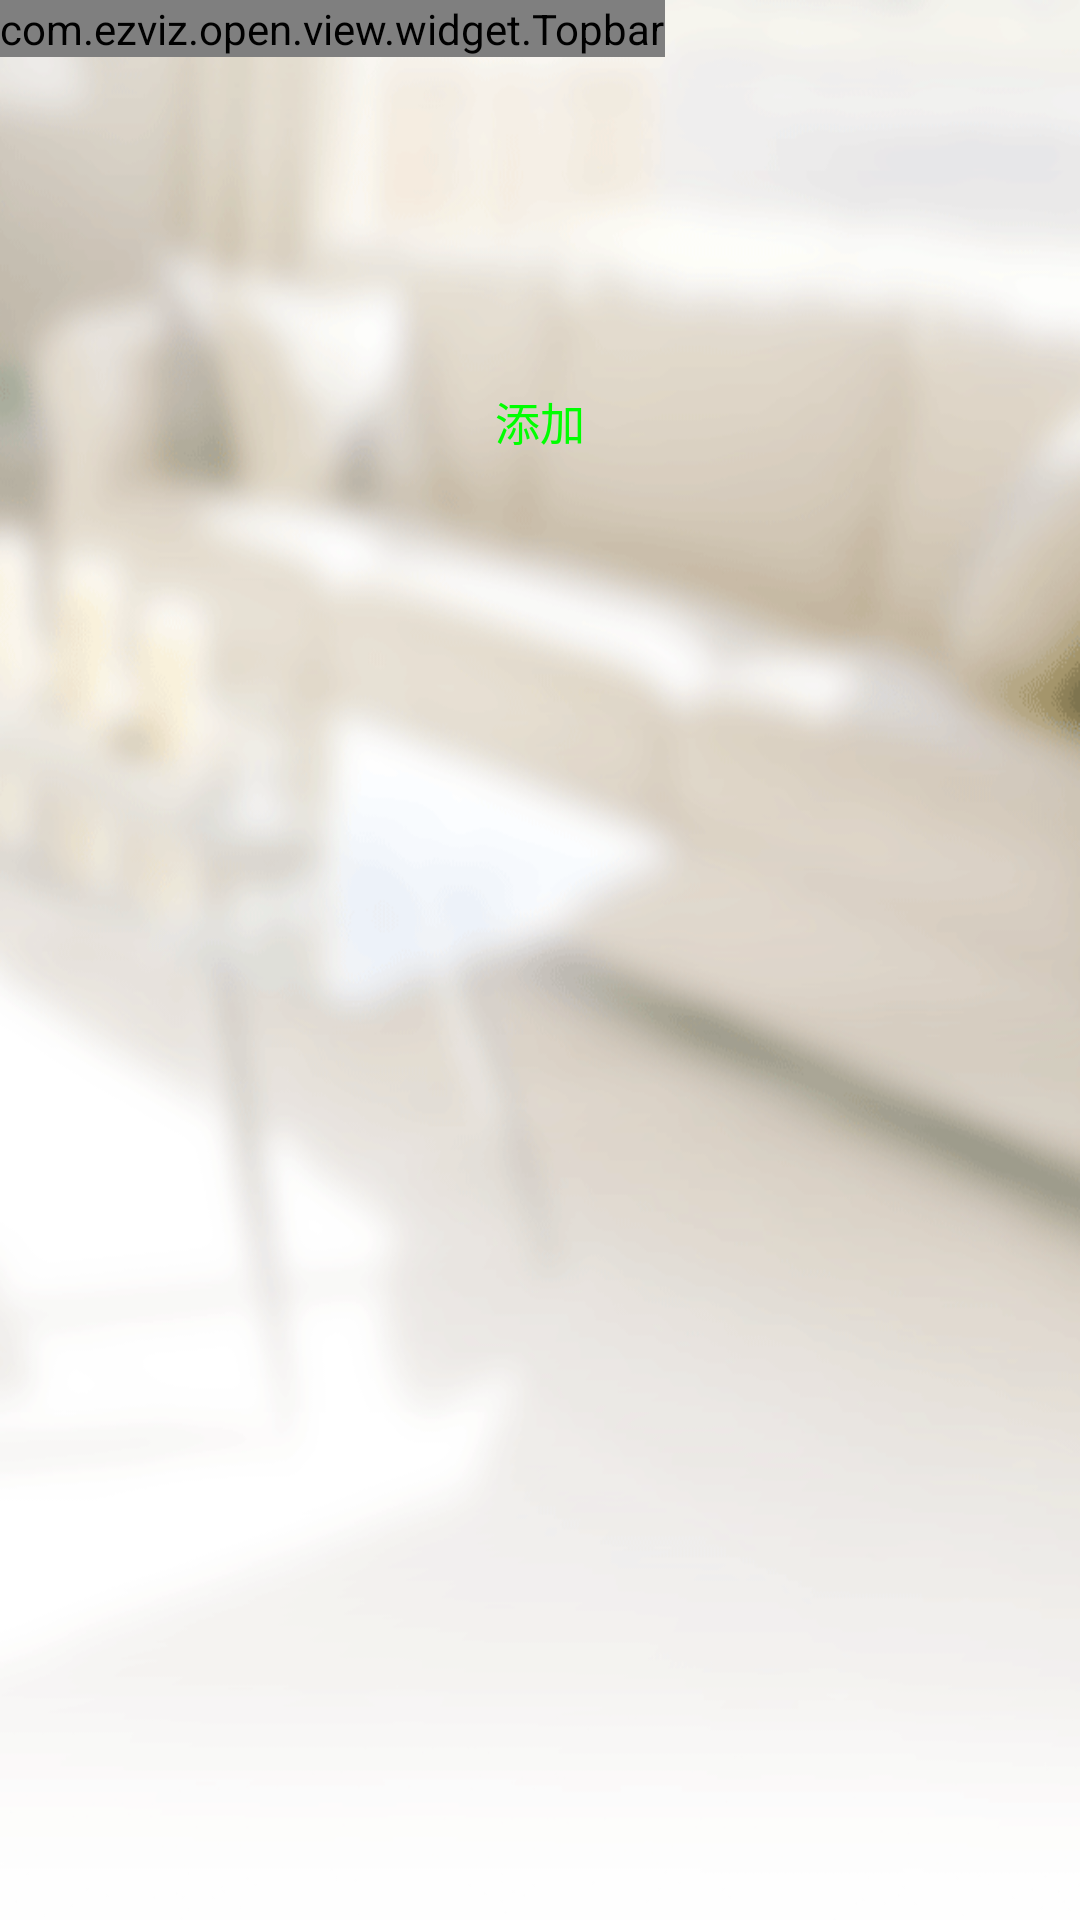

Android layout source for this screen:
<!-- AndroidManifest.xml: activity theme Theme.AppCompat.Light.NoActionBar -->
<!-- res/layout/activity_add_device.xml -->
<?xml version="1.0" encoding="utf-8"?>
<RelativeLayout
    xmlns:android="http://schemas.android.com/apk/res/android"
    xmlns:app="http://schemas.android.com/apk/res-auto"
    android:layout_width="match_parent"
    android:layout_height="match_parent"
    android:background="@drawable/wifi_config_bg"
    android:orientation="vertical"
    >

    <com.ezviz.open.view.widget.Topbar
        android:id="@+id/topbar"
        android:layout_width="wrap_content"
        android:layout_height="wrap_content"
        android:background="@color/color_white"
        app:leftIcon="@drawable/common_title_back"
        app:topBarTitle="@string/string_add_device"
        >
    </com.ezviz.open.view.widget.Topbar>


    <TextView
        android:id="@+id/string_deviceid"
        android:layout_width="wrap_content"
        android:layout_height="wrap_content"
        android:layout_below="@+id/topbar"
        android:layout_centerHorizontal="true"
        android:layout_marginTop="40dp"
        android:textColor="@color/black"
        android:textSize="15sp"
        />


    <TextView
        android:id="@+id/add_device"
        android:layout_width="wrap_content"
        android:layout_height="wrap_content"
        android:layout_below="@+id/string_deviceid"
        android:layout_centerHorizontal="true"
        android:layout_marginTop="50dp"
        android:text="@string/scan_add"
        android:textColor="@color/green"
        android:textSize="15sp"
        android:visibility="visible"
        />
</RelativeLayout>
<!-- resources referenced by this layout -->
<resources>
  <color name="black">#ff000000</color>
  <color name="color_white">#FFFFFFFF</color>
  <color name="green">#ff00ff00</color>
  <!-- drawable common_title_back: png bitmap (drawable-xhdpi, 1261 bytes) -->
  <!-- drawable wifi_config_bg: png bitmap (drawable-xhdpi, 93180 bytes) -->
  <string name="scan_add">添加</string>
  <string name="string_add_device">"添加设备"</string>
</resources>
